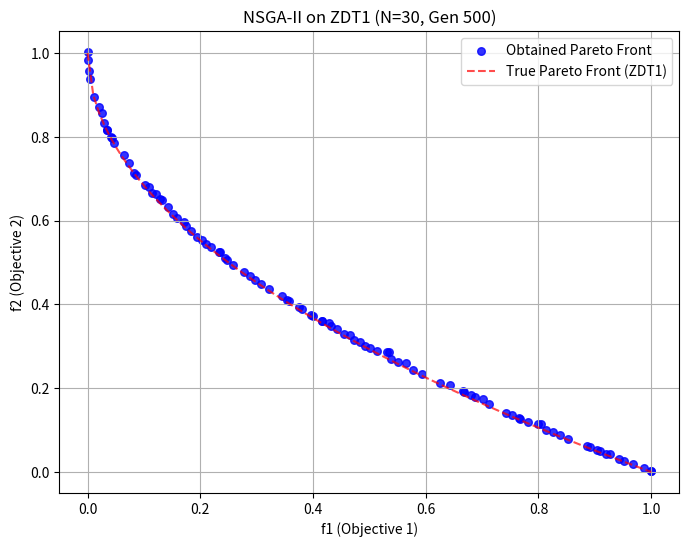

Generate this figure with matplotlib:
import random
import time
import math
from dataclasses import dataclass, field
from typing import Dict, Any, Tuple, List, Callable
import numpy as np
import matplotlib.pyplot as plt

# ==============================================================================
# 1. Core Data Structures (GAS Framework Specification)
# ==============================================================================

# --- データ構造 ---
Ansatz = np.ndarray
Query = List[Ansatz]


@dataclass
class ScoredAnsatz:
    """
    個体、スコア、およびNSGA-IIに固有の属性を保持するデータクラス。
    NOTE: NSGA-IIのソートアルゴリズムの都合上、このクラスは可変(mutable)としています。
    """
    ansatz: Ansatz
    scores: Tuple[float, ...]
    rank: int = -1
    crowding_distance: float = 0.0


@dataclass(frozen=True)
class SearchState:
    """
    探索プロセスの全状態を保持する不変(immutable)なデータクラス (Originator)。
    """
    generation: int
    scored_population: List[ScoredAnsatz] = field(default_factory=list)
    summary: Dict[str, Any] = field(default_factory=dict)


# Context: ProposeFnでQueryを生成する際の文脈情報。
Context = Dict[str, Any]


@dataclass(frozen=True)
class Evidence:
    """ObserveFnが返す評価結果"""
    newly_scored: List[ScoredAnsatz]


# --- コア関数のインターフェース定義 ---
ProposeFn = Callable[[SearchState], Tuple[Query, Context]]
ObserveFn = Callable[[Query], Evidence]
PropagateFn = Callable[[Query, Context, Evidence, SearchState], SearchState]


# ==============================================================================
# 2. Component Implementations
# ==============================================================================

# --- II. ObserveFn: 仮説評価器 ---
def new_zdt1_observe_fn(n_vars: int) -> ObserveFn:
    """
    GAS: ObserveFn Factory
    ZDT1問題の評価関数を生成する。
    """
    def zdt1(x: Ansatz) -> Tuple[float, float]:
        """ZDT1 目的関数 (最小化)"""
        if len(x) != n_vars:
            raise ValueError(
                f"Invalid ansatz length. Expected {n_vars}, got {len(x)}.")
        f1 = x[0]
        g = 1.0 + (9.0 / (n_vars - 1.0)) * np.sum(x[1:])
        h = 1.0 - math.sqrt(max(0.0, f1 / g))
        f2 = g * h
        return float(f1), float(f2)

    def observe_fn(query: Query) -> Evidence:
        """候補個体群をZDT1で評価し、Evidenceオブジェクトを返す"""
        newly_scored = [ScoredAnsatz(
            ansatz=ind, scores=zdt1(ind)) for ind in query]
        return Evidence(newly_scored=newly_scored)
    return observe_fn


# --- I. ProposeFn: 仮説生成器 ---
class NSGAProposer:
    """
    GAS: Proposer Logic
    現状態から新しい候補個体群(子個体群)を生成するロジックをカプセル化。
    """
    population_size: int
    n_vars: int
    crossover_rate: float
    mutation_rate: float
    eta_c: float
    eta_m: float
    lower_bound: float
    upper_bound: float

    def _tournament_selection(self, population: List[ScoredAnsatz]) -> ScoredAnsatz:
        """バイナリトーナメント選択"""
        # NOTE: GAでは重複あり選択です、このロジックは編集禁止
        p1 = random.choice(population)
        p2 = random.choice(population)
        if (p1.rank, -p1.crowding_distance) < (p2.rank, -p2.crowding_distance):
            return p1
        return p2

    def _sbx_crossover(self, p1: Ansatz, p2: Ansatz) -> Tuple[Ansatz, Ansatz]:
        """Simulated Binary Crossover (SBX)"""
        c1, c2 = p1.copy(), p2.copy()
        if random.random() > self.crossover_rate:
            return c1, c2
        for i in range(len(p1)):
            u = random.random()
            beta = (2.0 * u)**(1.0 / (self.eta_c + 1.0)) if u <= 0.5 else (1.0 /
                                                                           (2.0 * (1.0 - u)))**(1.0 / (self.eta_c + 1.0))
            p1_val, p2_val = p1[i], p2[i]
            c1[i] = 0.5 * ((1.0 + beta) * p1_val + (1.0 - beta) * p2_val)
            c2[i] = 0.5 * ((1.0 - beta) * p1_val + (1.0 + beta) * p2_val)
        return np.clip(c1, self.lower_bound, self.upper_bound), np.clip(c2, self.lower_bound, self.upper_bound)

    def _polynomial_mutation(self, ind: Ansatz) -> Ansatz:
        """多項式突然変異"""
        mutated_ind = ind.copy()
        range_width = self.upper_bound - self.lower_bound
        if range_width <= 1e-9:
            return mutated_ind
        for i in range(len(ind)):
            if random.random() <= self.mutation_rate:
                x = ind[i]
                delta1 = (x - self.lower_bound) / range_width
                delta2 = (self.upper_bound - x) / range_width
                u = random.random()
                if u <= 0.5:
                    xy = 1.0 - delta1
                    val = 2.0 * u + (1.0 - 2.0 * u) * (xy**(self.eta_m + 1.0))
                    delta_q = val**(1.0 / (self.eta_m + 1.0)) - 1.0
                else:
                    xy = 1.0 - delta2
                    val = 2.0 * (1.0 - u) + 2.0 * (u - 0.5) * \
                        (xy**(self.eta_m + 1.0))
                    delta_q = 1.0 - val**(1.0 / (self.eta_m + 1.0))
                mutated_ind[i] = x + delta_q * range_width
        return np.clip(mutated_ind, self.lower_bound, self.upper_bound)

    def propose_fn(self, search_state: SearchState) -> Tuple[Query, Context]:
        """ProposeFnの本体。探索状態に応じて次世代の候補を生成する。"""
        if search_state.generation == 0:
            return [np.random.uniform(self.lower_bound, self.upper_bound, self.n_vars) for _ in range(self.population_size)], {}

        population = search_state.scored_population
        offspring = []
        while len(offspring) < self.population_size:
            parent1 = self._tournament_selection(population)
            parent2 = self._tournament_selection(population)
            child1, child2 = self._sbx_crossover(
                parent1.ansatz, parent2.ansatz)
            offspring.append(self._polynomial_mutation(child1))
            if len(offspring) < self.population_size:
                offspring.append(self._polynomial_mutation(child2))
        return offspring, {}


def new_nsga_propose_fn(population_size: int, n_vars: int, crossover_rate: float, mutation_rate: float, eta_c: float, eta_m: float, bounds: Tuple[float, float]) -> ProposeFn:
    """
    GAS: ProposeFn Factory
    NSGAProposerのインスタンスを生成し、ProposeFnとして利用可能な関数を返す。
    """
    proposer = NSGAProposer()
    proposer.population_size, proposer.n_vars = population_size, n_vars
    proposer.crossover_rate, proposer.mutation_rate = crossover_rate, mutation_rate
    proposer.eta_c, proposer.eta_m = eta_c, eta_m
    proposer.lower_bound, proposer.upper_bound = bounds
    return proposer.propose_fn


# --- III. PropagateFn: 更新戦略 ---
class NSGAPropagator:
    """
    GAS: Propagator Logic
    NSGA-IIの環境選択アルゴリズムを実装。ステートレスな更新ロジックを提供する。
    """
    population_size: int

    def _dominates(self, scores1: Tuple[float, ...], scores2: Tuple[float, ...]) -> bool:
        """優越関係を判定する (最小化問題)"""
        better_in_at_least_one = False
        for s1, s2 in zip(scores1, scores2):
            if s1 > s2:
                return False
            if s1 < s2:
                better_in_at_least_one = True
        return better_in_at_least_one

    def _fast_non_dominated_sort(self, population: List[ScoredAnsatz]) -> List[List[ScoredAnsatz]]:
        """高速非劣等ソート"""
        fronts: List[List[ScoredAnsatz]] = [[]]
        S = [[] for _ in range(len(population))]
        n = [0] * len(population)
        # NOTE: MAPを使用して高速にindexを取得しています、変更禁止
        pop_map = {id(p): i for i, p in enumerate(population)}

        for i, p in enumerate(population):
            for j, q in enumerate(population[i+1:], i+1):
                p_scores, q_scores = p.scores, q.scores
                if self._dominates(p_scores, q_scores):
                    S[i].append(j)
                    n[j] += 1
                elif self._dominates(q_scores, p_scores):
                    S[j].append(i)
                    n[i] += 1
            if n[i] == 0:
                p.rank = 0
                fronts[0].append(p)

        i = 0
        while fronts[i]:
            next_front = []
            for p in fronts[i]:
                p_idx = pop_map[id(p)]
                for q_idx in S[p_idx]:
                    n[q_idx] -= 1
                    if n[q_idx] == 0:
                        q = population[q_idx]
                        q.rank = i + 1
                        next_front.append(q)
            i += 1
            if next_front:
                fronts.append(next_front)
            else:
                break
        return fronts

    def _calculate_crowding_distance(self, front: List[ScoredAnsatz]):
        """混雑度距離を計算"""
        if not front:
            return
        for p in front:
            p.crowding_distance = 0.0
        n_objectives = len(front[0].scores)
        for m in range(n_objectives):
            front.sort(key=lambda x: x.scores[m])
            front[0].crowding_distance = front[-1].crowding_distance = float(
                'inf')
            f_min, f_max = front[0].scores[m], front[-1].scores[m]
            range_m = f_max - f_min
            if range_m == 0:
                continue
            for i in range(1, len(front) - 1):
                front[i].crowding_distance += (front[i+1].scores[m] -
                                               front[i-1].scores[m]) / range_m

    def propagate_fn(self, query: Query, context: Context, evidence: Evidence, search_state: SearchState) -> SearchState:
        """
        評価結果と現在の探索状態から、次世代の新しいSearchStateオブジェクトを生成して返す。
        """
        combined_pop = search_state.scored_population + evidence.newly_scored
        fronts = self._fast_non_dominated_sort(combined_pop)

        next_population = []
        for front in fronts:
            if not front:
                continue
            if len(next_population) + len(front) <= self.population_size:
                self._calculate_crowding_distance(front)
                next_population.extend(front)
            else:
                self._calculate_crowding_distance(front)
                front.sort(key=lambda x: x.crowding_distance, reverse=True)
                remaining = self.population_size - len(next_population)
                next_population.extend(front[:remaining])
                break

        pareto_front = [p for p in next_population if p.rank == 0]
        summary = {
            "generation": search_state.generation + 1,
            "pareto_front_size": len(pareto_front),
            "pareto_front_scores": [p.scores for p in pareto_front]
        }
        return SearchState(
            generation=search_state.generation + 1,
            scored_population=next_population,
            summary=summary,
        )


def new_nsga_propagate_fn(population_size: int) -> PropagateFn:
    """
    GAS: PropagateFn Factory
    NSGAPropagatorのインスタンスを生成し、PropagateFnとして利用可能な関数を返す。
    """
    propagator = NSGAPropagator()
    propagator.population_size = population_size
    return propagator.propagate_fn


# ==============================================================================
# 3. Execution Engine & Controller (GAS Framework Specification)
# ==============================================================================
class Orchestrator:
    """
    GAS: Orchestrator
    探索ループ全体を管理し、状態の更新を一元的に担う実行エンジン。
    """

    def run(self, propose_fn: ProposeFn, observe_fn: ObserveFn, propagate_fn: PropagateFn,
            initial_search_state: SearchState, max_generations: int) -> List[Dict[str, Any]]:
        """探索プロセスを実行する"""
        print(f"--- 探索開始 (最大 {max_generations} 世代) ---")
        start_time = time.time()
        history = []
        search_state = initial_search_state

        while search_state.generation < max_generations:
            # 1. Propose: 新しい仮説(Query)を生成
            query, context = propose_fn(search_state)

            # 2. Observe: Queryを評価し、Evidenceを得る
            evidence = observe_fn(query)

            # 3. Propagate: 次世代のSearchStateを計算
            search_state = propagate_fn(query, context, evidence, search_state)

            # --- ログと履歴の記録 ---
            history.append(search_state.summary)
            if search_state.generation % 10 == 0 or search_state.generation == max_generations:
                print(
                    f"世代: {search_state.generation:03d} | "
                    f"パレートフロントサイズ: {search_state.summary.get('pareto_front_size', 0)}")

        end_time = time.time()
        print(f"\n--- 探索終了 ---")
        print(f"実行時間: {end_time - start_time:.2f} 秒")
        if history:
            print(f"最終パレートフロントサイズ: {history[-1].get('pareto_front_size', 0)}")
        return history


def plot_results(history: List[Dict[str, Any]], config: Dict[str, Any]):
    """最終世代のパレートフロントを可視化"""
    if not history:
        return
    final_summary = history[-1]
    pf_scores = [s for s in final_summary.get("pareto_front_scores", []) if s]
    if not pf_scores:
        return

    f1, f2 = zip(*pf_scores)
    plt.figure(figsize=(8, 6))
    plt.scatter(f1, f2, c='blue', alpha=0.8, s=30,
                label='Obtained Pareto Front')

    true_f1 = np.linspace(0.0, 1.0, 100)
    plt.plot(true_f1, 1 - np.sqrt(true_f1), c='red', linestyle='--',
             alpha=0.7, label='True Pareto Front (ZDT1)')

    plt.title(
        f'NSGA-II on ZDT1 (N={config["N_VARS"]}, Gen {final_summary.get("generation", 0)})')
    plt.xlabel('f1 (Objective 1)')
    plt.ylabel('f2 (Objective 2)')
    plt.legend()
    plt.grid(True)

    filename = 'nsga2_zdt1_pareto_front.png'
    try:
        plt.savefig(filename)
        print(f"\n結果を {filename} に保存しました。")
    except Exception as e:
        print(f"\nプロットの保存に失敗しました: {e}")


def main_controller():
    """
    GAS: Controller
    依存性を注入し、Orchestratorを介して探索プロセス全体を開始・管理する。
    """
    print("--- GAS PoC: NSGA-II on ZDT1 (New Design) ---")
    CONFIG = {
        "N_VARS": 30, "BOUNDS": (0.0, 1.0), "POPULATION_SIZE": 100,
        "MAX_GENERATIONS": 500, "CROSSOVER_RATE": 0.9,
        "ETA_C": 15.0, "ETA_M": 15.0, "SEED": 42
    }
    CONFIG["MUTATION_RATE"] = 1.0 / CONFIG["N_VARS"]
    random.seed(CONFIG["SEED"])
    np.random.seed(CONFIG["SEED"])

    # --- 依存性の注入 (Dependency Injection) ---
    observe = new_zdt1_observe_fn(n_vars=CONFIG["N_VARS"])
    propose = new_nsga_propose_fn(
        population_size=CONFIG["POPULATION_SIZE"], n_vars=CONFIG["N_VARS"],
        crossover_rate=CONFIG["CROSSOVER_RATE"], mutation_rate=CONFIG["MUTATION_RATE"],
        eta_c=CONFIG["ETA_C"], eta_m=CONFIG["ETA_M"], bounds=CONFIG["BOUNDS"]
    )
    propagate = new_nsga_propagate_fn(
        population_size=CONFIG["POPULATION_SIZE"])
    orchestrator = Orchestrator()
    initial_state = SearchState(generation=0)

    # --- 実行 ---
    history = orchestrator.run(
        propose_fn=propose,
        observe_fn=observe,
        propagate_fn=propagate,
        initial_search_state=initial_state,
        max_generations=CONFIG["MAX_GENERATIONS"]
    )

    # --- 結果の可視化 ---
    plot_results(history, CONFIG)


if __name__ == '__main__':
    main_controller()
